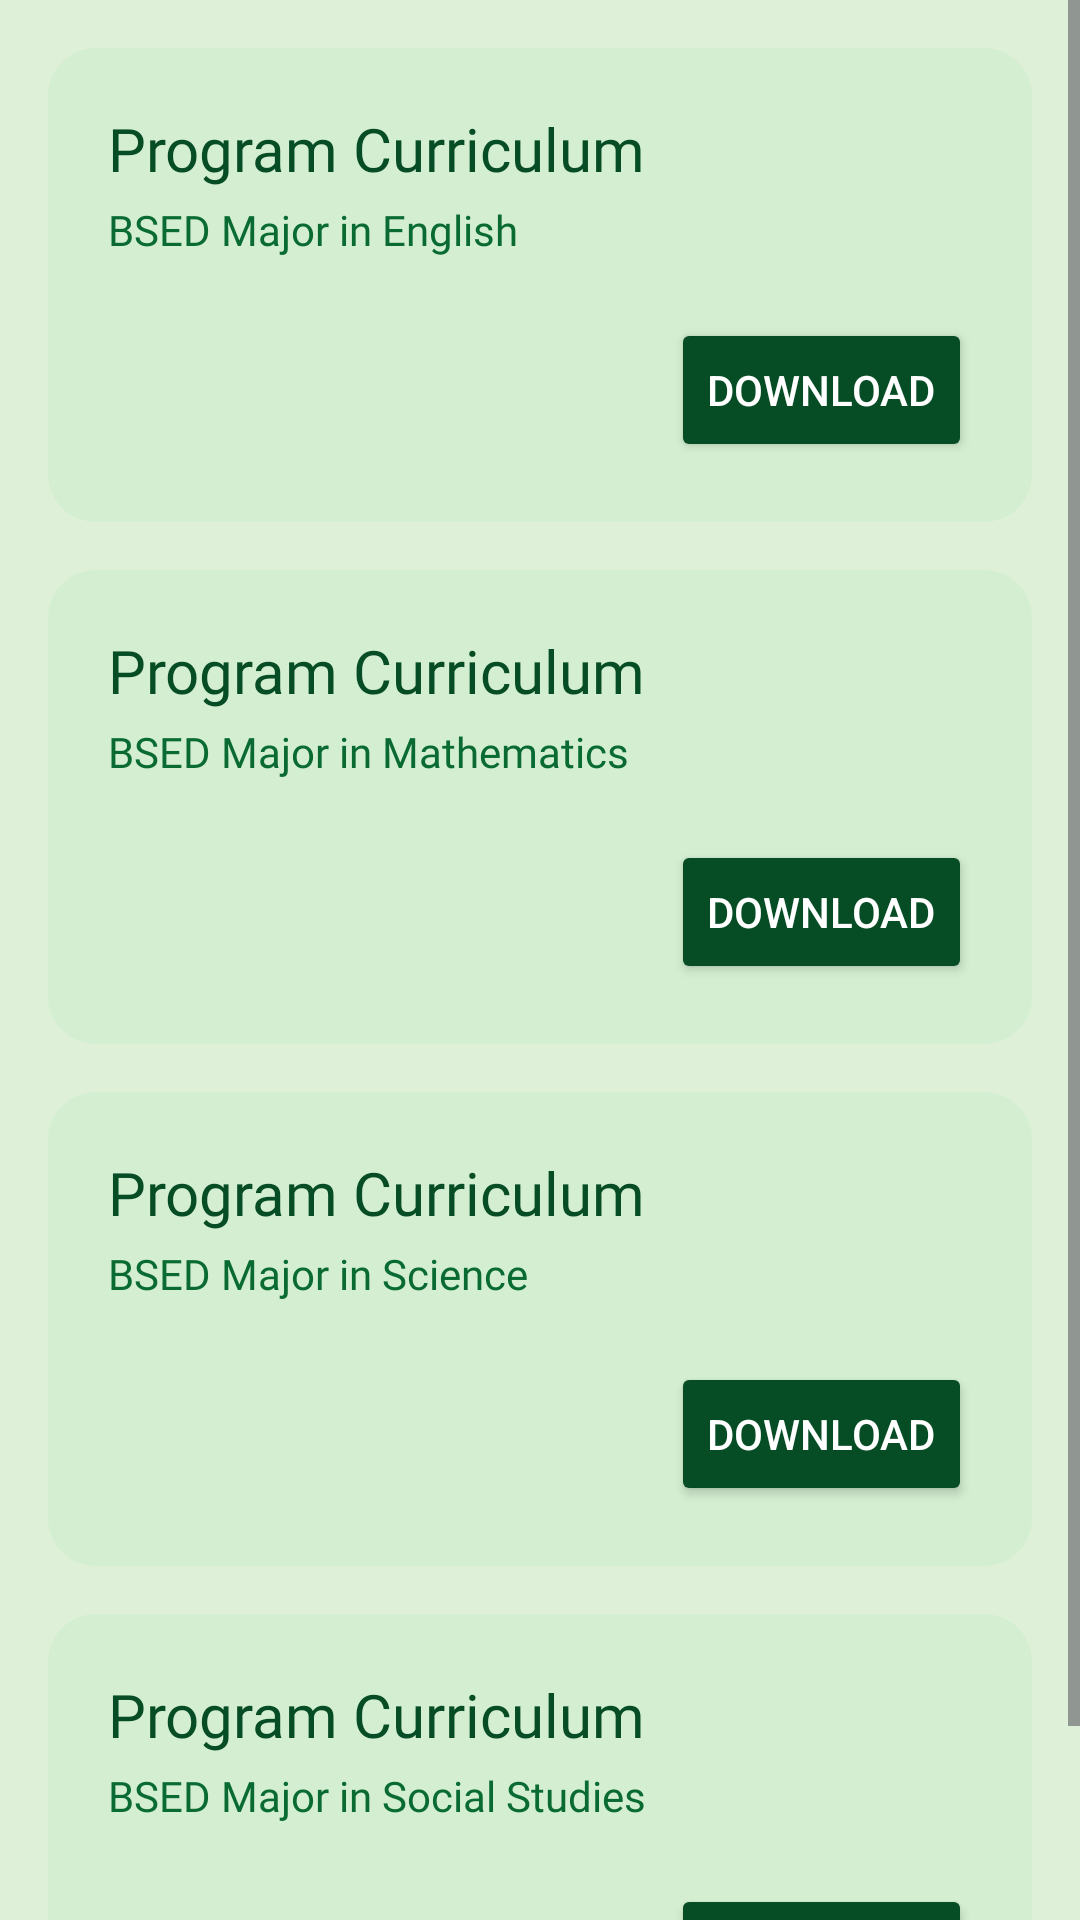

Here is an Android app screen rendered from its layout file. Give the layout XML and the strings, colors and styles it references.
<!-- AndroidManifest.xml: application theme Theme.BulSUStudentEHandbook -->
<!-- res/layout/fragment_coed_curriculum.xml -->
<?xml version="1.0" encoding="utf-8"?>
<ScrollView
    xmlns:android="http://schemas.android.com/apk/res/android"
    xmlns:app="http://schemas.android.com/apk/res-auto"
    xmlns:tools="http://schemas.android.com/tools"
    android:layout_width="match_parent"
    android:layout_height="match_parent"
    android:fillViewport="true"
    android:background="#DFF0D8"
    tools:context=".CoedCurriculumFragment">

    <LinearLayout
        android:layout_width="match_parent"
        android:layout_height="wrap_content"
        android:orientation="vertical"
        android:padding="16dp">

        
        <LinearLayout
            android:layout_width="match_parent"
            android:layout_height="wrap_content"
            android:orientation="vertical"
            android:background="@drawable/rounded_corners"
            android:padding="20dp"
            android:layout_marginBottom="16dp">

            
            <TextView
                android:layout_width="wrap_content"
                android:layout_height="wrap_content"
                android:text="Program Curriculum"
                android:fontFamily="@font/montserrat_bold"
                android:textColor="#064c24"
                android:textSize="20sp" />

            
            <TextView
                android:layout_width="wrap_content"
                android:layout_height="wrap_content"
                android:text="BSED Major in English"
                android:fontFamily="@font/montserrat_medium"
                android:textColor="#0a6b32"
                android:textSize="14sp"
                android:layout_marginTop="4dp"/>

            
            <Button
                android:id="@+id/btn_download_bsed_english"
                android:layout_width="wrap_content"
                android:layout_height="wrap_content"
                android:layout_marginTop="20dp"
                android:text="Download"
                android:backgroundTint="#064c24"
                android:textColor="@android:color/white"
                app:icon="@drawable/download"
                app:iconPadding="8dp"
                app:iconTint="@android:color/white"
                android:layout_gravity="end"/>
        </LinearLayout>

        
        <LinearLayout
            android:layout_width="match_parent"
            android:layout_height="wrap_content"
            android:orientation="vertical"
            android:background="@drawable/rounded_corners"
            android:padding="20dp"
            android:layout_marginBottom="16dp">

            
            <TextView
                android:layout_width="wrap_content"
                android:layout_height="wrap_content"
                android:text="Program Curriculum"
                android:fontFamily="@font/montserrat_bold"
                android:textColor="#064c24"
                android:textSize="20sp" />

            
            <TextView
                android:layout_width="wrap_content"
                android:layout_height="wrap_content"
                android:text="BSED Major in Mathematics"
                android:fontFamily="@font/montserrat_medium"
                android:textColor="#0a6b32"
                android:textSize="14sp"
                android:layout_marginTop="4dp"/>

            
            <Button
                android:id="@+id/btn_download_bsed_math"
                android:layout_width="wrap_content"
                android:layout_height="wrap_content"
                android:layout_marginTop="20dp"
                android:text="Download"
                android:backgroundTint="#064c24"
                android:textColor="@android:color/white"
                app:icon="@drawable/download"
                app:iconPadding="8dp"
                app:iconTint="@android:color/white"
                android:layout_gravity="end"/>
        </LinearLayout>

        
        <LinearLayout
            android:layout_width="match_parent"
            android:layout_height="wrap_content"
            android:orientation="vertical"
            android:background="@drawable/rounded_corners"
            android:padding="20dp"
            android:layout_marginBottom="16dp">

            
            <TextView
                android:layout_width="wrap_content"
                android:layout_height="wrap_content"
                android:text="Program Curriculum"
                android:fontFamily="@font/montserrat_bold"
                android:textColor="#064c24"
                android:textSize="20sp" />

            
            <TextView
                android:layout_width="wrap_content"
                android:layout_height="wrap_content"
                android:text="BSED Major in Science"
                android:fontFamily="@font/montserrat_medium"
                android:textColor="#0a6b32"
                android:textSize="14sp"
                android:layout_marginTop="4dp"/>

            
            <Button
                android:id="@+id/btn_download_bsed_science"
                android:layout_width="wrap_content"
                android:layout_height="wrap_content"
                android:layout_marginTop="20dp"
                android:text="Download"
                android:backgroundTint="#064c24"
                android:textColor="@android:color/white"
                app:icon="@drawable/download"
                app:iconPadding="8dp"
                app:iconTint="@android:color/white"
                android:layout_gravity="end"/>
        </LinearLayout>

        
        <LinearLayout
            android:layout_width="match_parent"
            android:layout_height="wrap_content"
            android:orientation="vertical"
            android:background="@drawable/rounded_corners"
            android:padding="20dp">

            
            <TextView
                android:layout_width="wrap_content"
                android:layout_height="wrap_content"
                android:text="Program Curriculum"
                android:fontFamily="@font/montserrat_bold"
                android:textColor="#064c24"
                android:textSize="20sp" />

            
            <TextView
                android:layout_width="wrap_content"
                android:layout_height="wrap_content"
                android:text="BSED Major in Social Studies"
                android:fontFamily="@font/montserrat_medium"
                android:textColor="#0a6b32"
                android:textSize="14sp"
                android:layout_marginTop="4dp"/>

            
            <Button
                android:id="@+id/btn_download_bsed_socsci"
                android:layout_width="wrap_content"
                android:layout_height="wrap_content"
                android:layout_marginTop="20dp"
                android:text="Download"
                android:backgroundTint="#064c24"
                android:textColor="@android:color/white"
                app:icon="@drawable/download"
                app:iconPadding="8dp"
                app:iconTint="@android:color/white"
                android:layout_gravity="end"/>
        </LinearLayout>

    </LinearLayout>
</ScrollView>
<!-- resources referenced by this layout -->
<resources>
  <!-- drawable download: png bitmap (drawable, 340 bytes) -->
  <!-- drawable rounded_corners (drawable) -->
  <shape xmlns:android="http://schemas.android.com/apk/res/android"
      android:shape="rectangle">
      <solid android:color="#D3EED1" />
      <corners android:radius="16dp" />
  </shape>
  <style name="Theme.BulSUStudentEHandbook" parent="Base.Theme.BulSUStudentEHandbook" />
  <style name="Base.Theme.BulSUStudentEHandbook" parent="Theme.Material3.DayNight.NoActionBar">
          
          
      </style>
</resources>
